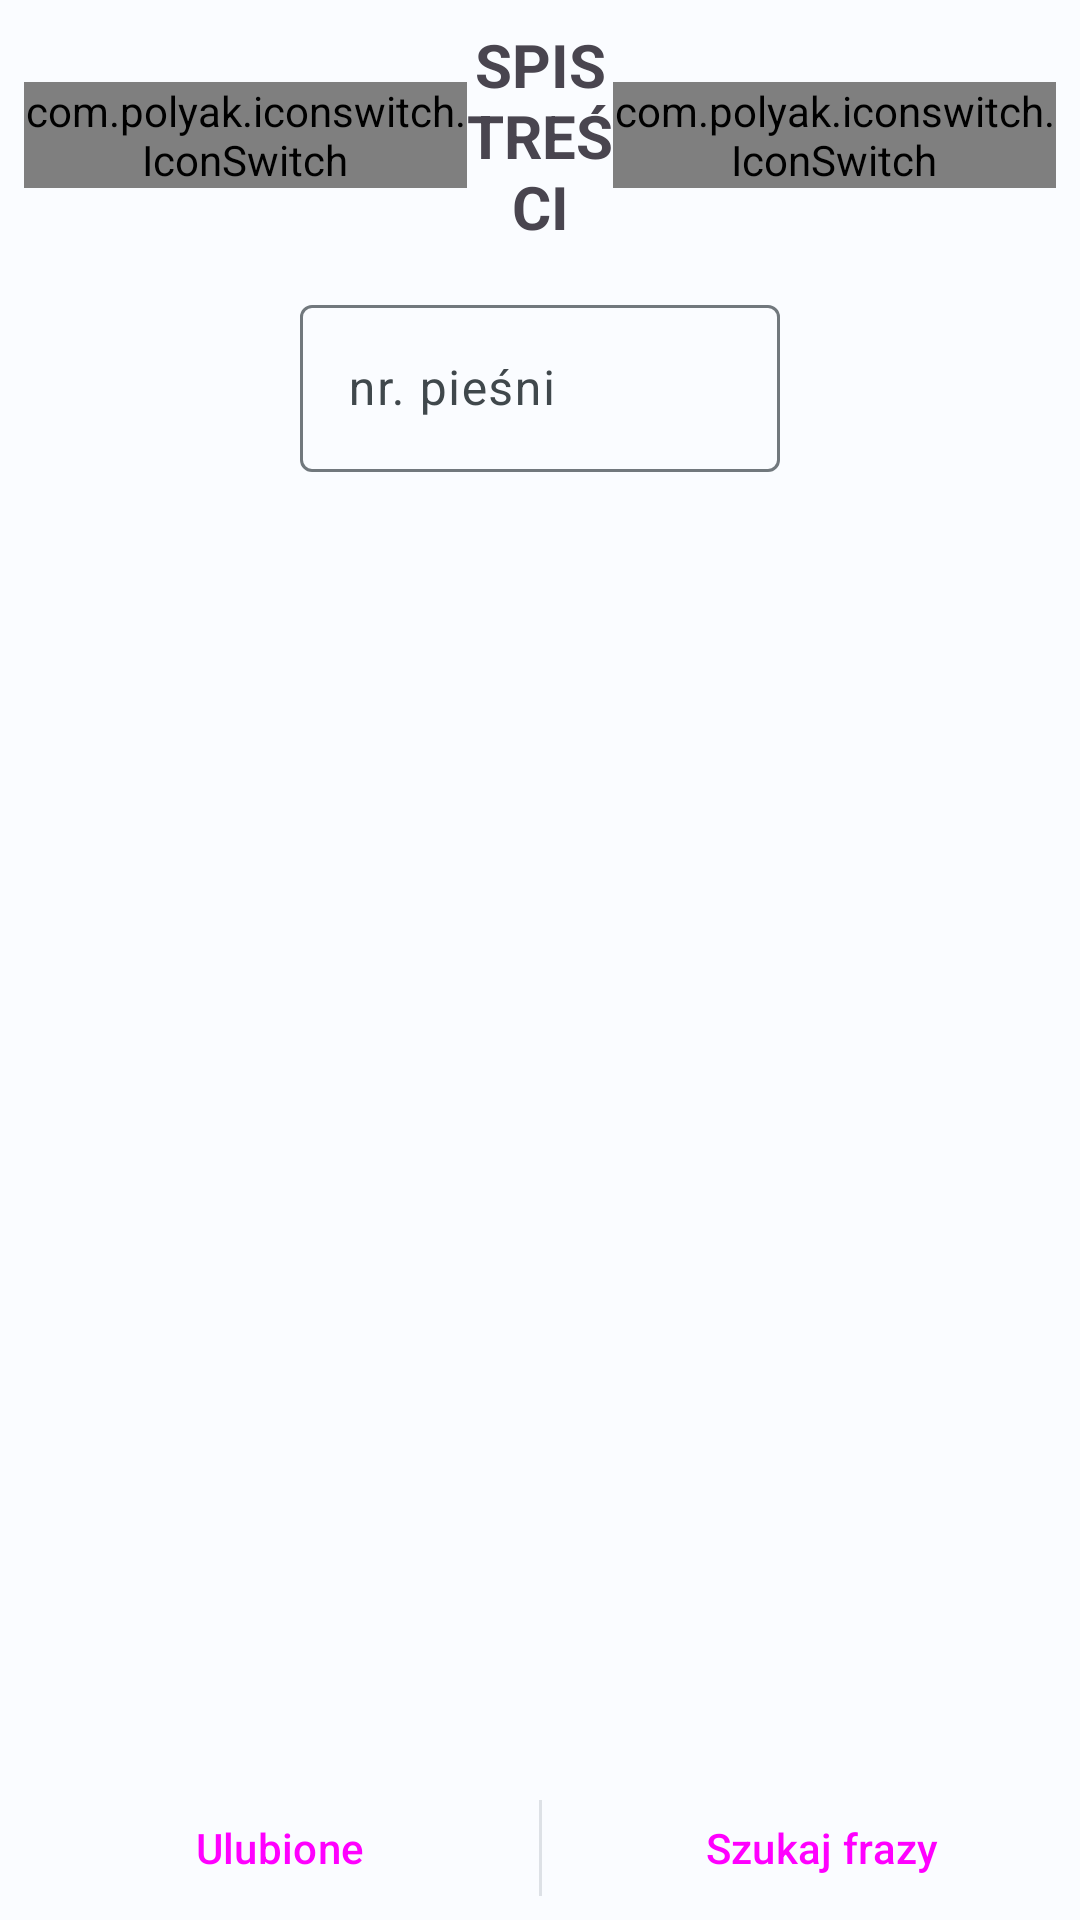

The Android layout XML behind this screen, and the referenced resources:
<!-- AndroidManifest.xml: application theme Theme.MySongbook -->
<!-- res/layout/activity_songslist.xml -->
<?xml version="1.0" encoding="utf-8"?>
<androidx.constraintlayout.widget.ConstraintLayout xmlns:android="http://schemas.android.com/apk/res/android"
    xmlns:app="http://schemas.android.com/apk/res-auto"
    xmlns:tools="http://schemas.android.com/tools"
    android:layout_width="match_parent"
    android:layout_height="match_parent"
    tools:context=".SongsList"
    android:fitsSystemWindows="true"
    android:id="@+id/constraintLayout">



    <LinearLayout
        android:id="@+id/linearLayoutGoTo"
        android:layout_width="match_parent"
        android:layout_height="wrap_content"
        android:gravity="center"
        android:layout_marginTop="14dp"
        android:orientation="horizontal"
        app:layout_constraintEnd_toEndOf="parent"
        app:layout_constraintStart_toStartOf="parent"
        app:layout_constraintTop_toBottomOf="@+id/linearLayoutAction">

        <com.google.android.material.textfield.TextInputLayout
            android:id="@+id/textInputLayout"
            android:layout_width="160dp"
            android:layout_height="wrap_content"
            app:errorEnabled="true"
            android:layout_gravity="center_vertical"
            android:hint="nr. pieśni">

            <com.google.android.material.textfield.TextInputEditText
                android:id="@+id/getNumber"
                android:layout_width="match_parent"
                android:layout_height="wrap_content"
                android:inputType="number" />
        </com.google.android.material.textfield.TextInputLayout>

    </LinearLayout>

    <LinearLayout
        android:id="@+id/linearLayoutAction"
        android:layout_width="match_parent"
        android:layout_height="wrap_content"
        android:layout_marginTop="8dp"
        android:layout_marginLeft="8dp"
        android:layout_marginRight="8dp"
        android:gravity="center"
        android:orientation="horizontal"
        app:layout_constraintEnd_toEndOf="parent"
        app:layout_constraintStart_toStartOf="parent"
        app:layout_constraintTop_toTopOf="parent">

        <LinearLayout
            android:layout_width="wrap_content"
            android:layout_height="wrap_content"
            android:layout_weight="1"
            android:gravity="start">

            <com.polyak.iconswitch.IconSwitch
                android:id="@+id/switchSorting"
                android:layout_width="wrap_content"
                android:layout_height="wrap_content"
                android:layout_alignParentTop="true"
                android:layout_centerHorizontal="true"
                android:layout_centerVertical="true"
                app:isw_active_tint_icon_left="#FFFFFF"
                app:isw_active_tint_icon_right="#FFFFFF"
                app:isw_background_color="#014262"
                app:isw_default_selection="left"
                app:isw_icon_left="@drawable/baseline_sort_by_alpha_24"
                app:isw_icon_right="@drawable/baseline_format_list_numbered_24"
                app:isw_icon_size="17dp"
                app:isw_inactive_tint_icon_left="#36CBF8"
                app:isw_inactive_tint_icon_right="#36CBF8"
                app:isw_thumb_color_left="#58AAD0"
                app:isw_thumb_color_right="#58AAD0"
                app:layout_constraintEnd_toEndOf="parent"
                app:layout_constraintTop_toTopOf="parent" />

        </LinearLayout>

    <LinearLayout
        android:layout_width="wrap_content"
        android:layout_height="wrap_content"
        android:layout_weight="1"
        android:layout_gravity="bottom"
        android:gravity="center">

        <TextView
            android:id="@+id/tocTV"
            android:layout_width="wrap_content"
            android:layout_height="wrap_content"
            android:text="SPIS TREŚCI"
            android:textAlignment="center"
            android:textSize="20sp"
            android:textStyle="bold"
            app:layout_constraintEnd_toEndOf="parent"
            app:layout_constraintStart_toStartOf="parent"
            app:layout_constraintTop_toBottomOf="@+id/linearLayoutAction" />

    </LinearLayout>

        <LinearLayout
            android:layout_width="wrap_content"
            android:layout_height="wrap_content"
            android:layout_weight="1"
            android:gravity="end">

            <com.polyak.iconswitch.IconSwitch
                android:id="@+id/switchMusicMode"
                android:layout_width="wrap_content"
                android:layout_height="wrap_content"
                android:layout_alignParentTop="true"
                android:layout_centerHorizontal="true"
                android:layout_centerVertical="true"
                app:isw_active_tint_icon_left="#FFFFFF"
                app:isw_active_tint_icon_right="#FFFFFF"
                app:isw_background_color="#014262"
                app:isw_default_selection="left"
                app:isw_icon_left="@drawable/baseline_text_24"
                app:isw_icon_right="@drawable/baseline_music_note_24"
                app:isw_icon_size="17dp"
                app:isw_inactive_tint_icon_left="#36CBF8"
                app:isw_inactive_tint_icon_right="#36CBF8"
                app:isw_thumb_color_left="#58AAD0"
                app:isw_thumb_color_right="#58AAD0"
                app:layout_constraintEnd_toEndOf="parent"
                app:layout_constraintTop_toTopOf="parent" />

        </LinearLayout>
    </LinearLayout>


    <LinearLayout
        android:id="@+id/linearLayout"
        android:layout_width="match_parent"
        android:layout_height="0dp"
        android:layout_marginLeft="4dp"
        android:layout_marginRight="4dp"
        android:layout_marginTop="14dp"
        android:foreground="@drawable/shape_with_stroke"
        android:gravity="center"
        android:orientation="vertical"
        app:layout_constraintTop_toBottomOf="@id/linearLayoutGoTo"
        app:layout_constraintBottom_toTopOf="@+id/linearLayout3"
        app:layout_constraintEnd_toEndOf="parent"
        app:layout_constraintStart_toStartOf="parent">


        <androidx.recyclerview.widget.RecyclerView
            android:id="@+id/recyclerViewTOC"
            android:layout_width="match_parent"
            android:layout_height="wrap_content"
            android:focusable="true"
            android:visibility="gone"
            app:layout_constraintBottom_toBottomOf="parent"
            app:layout_constraintEnd_toEndOf="parent"
            app:layout_constraintStart_toStartOf="parent"
            app:layout_constraintTop_toBottomOf="@+id/textView9" />

        <ProgressBar
            android:id="@+id/progressBar"
            style="?android:attr/progressBarStyle"
            android:layout_width="match_parent"
            android:layout_height="wrap_content"
            android:layout_gravity="center"
            android:visibility="gone" />


    </LinearLayout>

    <LinearLayout
        android:id="@+id/linearLayout3"
        android:layout_width="match_parent"
        android:layout_height="wrap_content"
        android:gravity="center_horizontal"
        android:orientation="horizontal"
        app:layout_constraintBottom_toBottomOf="parent"
        app:layout_constraintEnd_toEndOf="parent"
        app:layout_constraintStart_toStartOf="parent">

        <LinearLayout
            android:layout_width="match_parent"
            android:layout_height="wrap_content"
            android:layout_weight="1"
            android:gravity="center"
            android:orientation="vertical">


            <Button
                android:id="@+id/favoritesButton"
                style="?attr/materialIconButtonStyle"
                android:layout_width="wrap_content"
                android:layout_height="wrap_content"
                android:clickable="true"
                android:contentDescription="@string/fabsearch"
                android:scaleType="center"
                app:icon="@drawable/baseline_favorite_24"
                app:iconSize="30dp"
                android:text="  Ulubione"
                android:textAlignment="center"
                app:layout_anchorGravity="center"
                app:layout_constraintBottom_toBottomOf="parent"
                app:layout_constraintEnd_toEndOf="parent" />

        </LinearLayout>

        <LinearLayout
            android:layout_width="1dp"
            android:layout_height="match_parent"
            android:layout_marginTop="8dp"
            android:layout_marginBottom="8dp"
            android:layout_gravity="center"
            android:background="#1E001F2A"></LinearLayout>

    <LinearLayout
        android:layout_width="match_parent"
        android:layout_height="wrap_content"
        android:layout_weight="1"
        android:gravity="center"
        android:orientation="vertical">

        <Button
            android:id="@+id/searchButton"
            style="?attr/materialIconButtonStyle"
            android:layout_width="wrap_content"
            android:layout_height="wrap_content"
            android:clickable="true"
            android:contentDescription="SearchButton"
            android:scaleType="center"
            app:icon="@drawable/search_icon"
            android:text="  Szukaj frazy"
            app:iconSize="30dp"
            android:textAlignment="center"
            app:layout_anchorGravity="center"
            app:layout_constraintBottom_toBottomOf="parent"
            app:layout_constraintEnd_toEndOf="parent" />

    </LinearLayout>

    </LinearLayout>





</androidx.constraintlayout.widget.ConstraintLayout>
<!-- resources referenced by this layout -->
<resources>
  <!-- drawable baseline_format_list_numbered_24 (drawable) -->
  <vector android:height="24dp" android:tint="#1EBFEF"
      android:viewportHeight="24" android:viewportWidth="24"
      android:width="24dp" xmlns:android="http://schemas.android.com/apk/res/android">
      <path android:fillColor="@android:color/white" android:pathData="M18,17h2v0.5h-1v1h1v0.5h-2v1h3v-4h-3zM19,8h1L20,4h-2v1h1zM18,11h1.8L18,13.1v0.9h3v-1h-1.8l1.8,-2.1L21,10h-3zM2,5h14v2L2,7zM2,17h14v2L2,19zM2,11h14v2L2,13z"/>
  </vector>
  <!-- drawable baseline_music_note_24 (drawable) -->
  <vector android:height="24dp" android:tint="#006875"
      android:viewportHeight="24" android:viewportWidth="24"
      android:width="24dp" xmlns:android="http://schemas.android.com/apk/res/android">
      <path android:fillColor="@android:color/white" android:pathData="M12,3v10.55c-0.59,-0.34 -1.27,-0.55 -2,-0.55 -2.21,0 -4,1.79 -4,4s1.79,4 4,4 4,-1.79 4,-4V7h4V3h-6z"/>
  </vector>
  <!-- drawable baseline_text_24 (drawable) -->
  <vector android:autoMirrored="true" android:height="24dp"
      android:tint="#006875" android:viewportHeight="24"
      android:viewportWidth="24" android:width="24dp" xmlns:android="http://schemas.android.com/apk/res/android">
      <path android:fillColor="@android:color/white" android:pathData="M3,18h12v-2L3,16v2zM3,6v2h18L21,6L3,6zM3,13h18v-2L3,11v2z"/>
  </vector>
  <!-- drawable shape_with_stroke (drawable) -->
  <?xml version="1.0" encoding="utf-8"?>
  <shape
      xmlns:android="http://schemas.android.com/apk/res/android"
      android:shape="rectangle"   >
      <stroke
          android:color="#006686"
          android:width="1dp"></stroke>
  
      <corners
          android:radius="5dp"   >
      </corners>
  
  
  </shape>
  <string name="fabsearch">fabSearch</string>
  <style name="Theme.MySongbook" parent="Base.Theme.MySongbook" />
  <color name="md_theme_light_primary">#006686</color>
  <color name="md_theme_light_onPrimary">#FFFFFF</color>
  <color name="md_theme_light_primaryContainer">#C0E8FF</color>
  <color name="md_theme_light_onPrimaryContainer">#001E2B</color>
  <color name="md_theme_light_secondary">#006875</color>
  <color name="md_theme_light_onSecondary">#FFFFFF</color>
  <color name="md_theme_light_secondaryContainer">#9AF0FF</color>
  <color name="md_theme_light_onSecondaryContainer">#001F24</color>
  <color name="md_theme_light_tertiary">#00658C</color>
  <color name="md_theme_light_onTertiary">#FFFFFF</color>
  <color name="md_theme_light_tertiaryContainer">#C6E7FF</color>
  <color name="md_theme_light_onTertiaryContainer">#001E2D</color>
  <color name="md_theme_light_error">#BA1A1A</color>
  <color name="md_theme_light_errorContainer">#FFDAD6</color>
  <color name="md_theme_light_onError">#FFFFFF</color>
  <color name="md_theme_light_onErrorContainer">#410002</color>
  <color name="md_theme_light_background">#FAFCFF</color>
  <color name="md_theme_light_onBackground">#001F2A</color>
  <color name="md_theme_light_surface">#FAFCFF</color>
  <color name="md_theme_light_onSurface">#001F2A</color>
  <color name="md_theme_light_surfaceVariant">#DCE3E9</color>
  <color name="md_theme_light_onSurfaceVariant">#40484C</color>
  <color name="md_theme_light_outline">#71787D</color>
  <color name="md_theme_light_inverseOnSurface">#E1F4FF</color>
  <color name="md_theme_light_inverseSurface">#003547</color>
  <color name="md_theme_light_inversePrimary">#70D2FF</color>
  <style name="ModalBottomSheetDialog" parent="ThemeOverlay.Material3.BottomSheetDialog">
          <item name="bottomSheetStyle">@style/ModalBottomSheet</item>
      </style>
  <style name="ModalBottomSheet" parent="Widget.Material3.BottomSheet.Modal">
          
      </style>
</resources>
